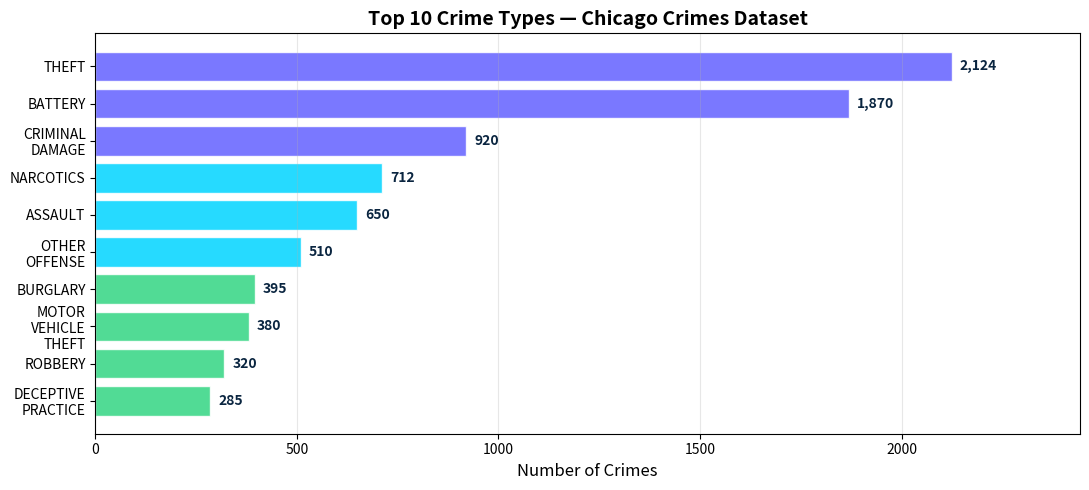

Generate this figure with matplotlib:
"""
Generate horizontal bar chart of top 10 crime types (Chicago Crimes dataset).

The counts below are SIMULATED values representative of the Chicago Crimes
open dataset (data.cityofchicago.org).  They mirror the distribution in a
10,000-row sample:
  THEFT ≈ 21%, BATTERY ≈ 19%, CRIMINAL DAMAGE ≈ 9%, etc.

These are for classroom illustration only.  Students reproduce real counts
from the actual dataset in their lab exercises.
"""

import matplotlib
matplotlib.use('Agg')
import matplotlib.pyplot as plt

crime_types = ['THEFT', 'BATTERY', 'CRIMINAL\nDAMAGE', 'NARCOTICS',
               'ASSAULT', 'OTHER\nOFFENSE', 'BURGLARY',
               'MOTOR\nVEHICLE\nTHEFT', 'ROBBERY', 'DECEPTIVE\nPRACTICE']
counts = [2124, 1870, 920, 712, 650, 510, 395, 380, 320, 285]

fig, ax = plt.subplots(figsize=(11, 5))
colors = ['#6360FF' if i < 3 else '#00D4FF' if i < 6
          else '#32D583' for i in range(len(crime_types))]
bars = ax.barh(range(len(crime_types)-1, -1, -1), counts,
               color=colors, alpha=0.85, edgecolor='white')

ax.set_yticks(range(len(crime_types)-1, -1, -1))
ax.set_yticklabels(crime_types, fontsize=10)
ax.set_xlabel('Number of Crimes', fontsize=12)
ax.set_title('Top 10 Crime Types — Chicago Crimes Dataset',
             fontsize=14, fontweight='bold')
ax.grid(axis='x', alpha=0.3)

for bar, c in zip(bars, counts):
    ax.text(bar.get_width() + 20,
            bar.get_y() + bar.get_height()/2,
            f'{c:,}', va='center', fontsize=10,
            fontweight='bold', color='#0A2540')

ax.set_xlim(0, max(counts) * 1.15)
plt.tight_layout()
plt.savefig('crime_counts_bar.pdf', bbox_inches='tight', dpi=150)
plt.savefig('crime_counts_bar.png', bbox_inches='tight', dpi=150)
print("crime_counts_bar.pdf saved.")
